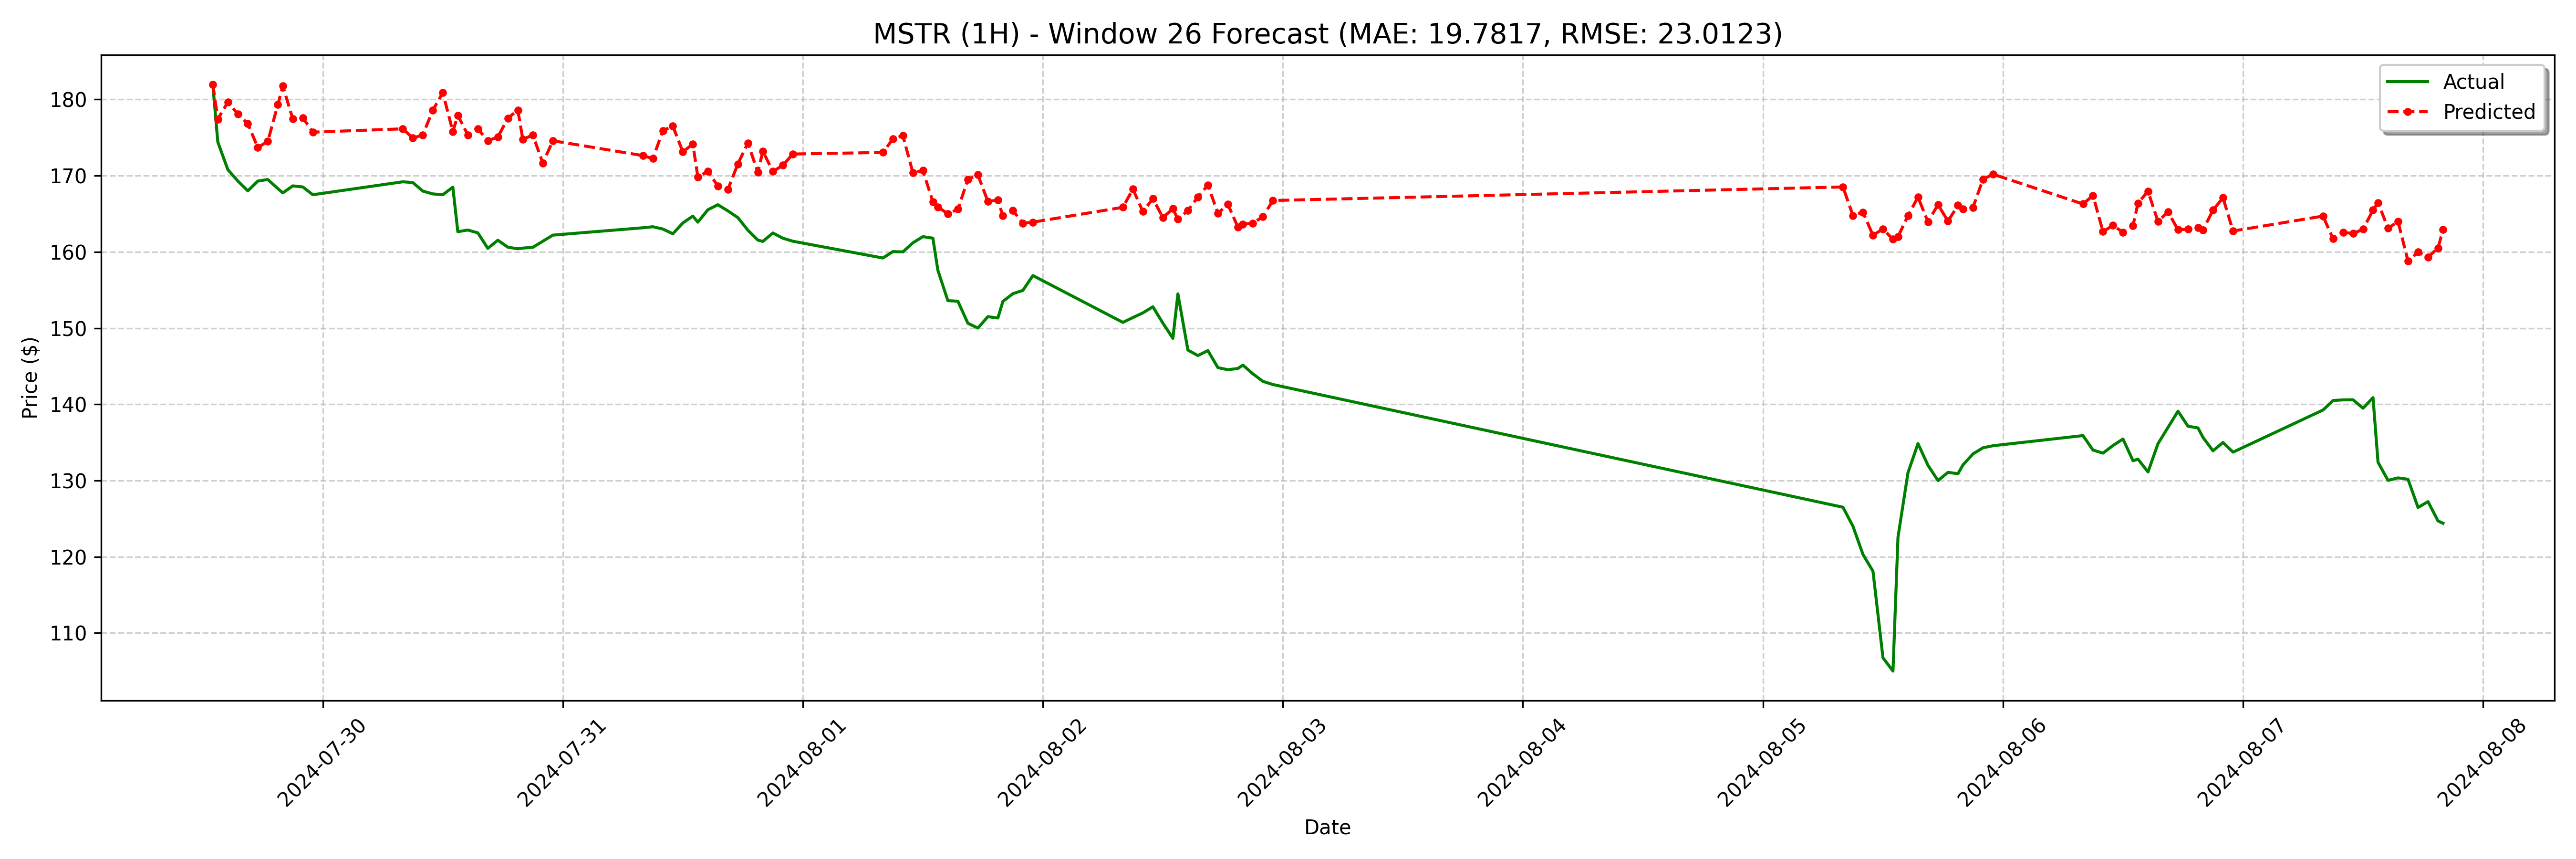

Data behind this chart, as committed beside it:
date, actual, forecast
2024-07-29 13:00:00, 182.0, 182
2024-07-29 13:30:00, 174.4, 177.4
2024-07-29 14:30:00, 170.8, 179.7
2024-07-29 15:30:00, 169.3, 178.1
2024-07-29 16:30:00, 168, 176.8
2024-07-29 17:30:00, 169.3, 173.7
2024-07-29 18:30:00, 169.5, 174.5
2024-07-29 19:30:00, 168.3, 179.3
2024-07-29 20:00:00, 167.7, 181.8
2024-07-29 21:00:00, 168.7, 177.4
2024-07-29 22:00:00, 168.5, 177.6
2024-07-29 23:00:00, 167.5, 175.7
2024-07-30 08:00:00, 169.2, 176.1
2024-07-30 09:00:00, 169.1, 174.9
2024-07-30 10:00:00, 168, 175.4
2024-07-30 11:00:00, 167.6, 178.6
2024-07-30 12:00:00, 167.5, 180.9
2024-07-30 13:00:00, 168.5, 175.8
2024-07-30 13:30:00, 162.7, 177.9
2024-07-30 14:30:00, 162.9, 175.4
2024-07-30 15:30:00, 162.5, 176.1
2024-07-30 16:30:00, 160.5, 174.6
2024-07-30 17:30:00, 161.5, 175.1
2024-07-30 18:30:00, 160.6, 177.5
2024-07-30 19:30:00, 160.4, 178.6
2024-07-30 20:00:00, 160.5, 174.8
2024-07-30 21:00:00, 160.6, 175.3
2024-07-30 22:00:00, 161.4, 171.6
2024-07-30 23:00:00, 162.2, 174.6
2024-07-31 08:00:00, 163.2, 172.6
2024-07-31 09:00:00, 163.3, 172.2
2024-07-31 10:00:00, 163.0, 175.9
2024-07-31 11:00:00, 162.4, 176.5
2024-07-31 12:00:00, 163.8, 173.1
2024-07-31 13:00:00, 164.7, 174.2
2024-07-31 13:30:00, 163.9, 169.8
2024-07-31 14:30:00, 165.5, 170.6
2024-07-31 15:30:00, 166.2, 168.7
2024-07-31 16:30:00, 165.4, 168.2
2024-07-31 17:30:00, 164.5, 171.5
2024-07-31 18:30:00, 162.9, 174.3
2024-07-31 19:30:00, 161.5, 170.4
2024-07-31 20:00:00, 161.4, 173.2
2024-07-31 21:00:00, 162.5, 170.5
2024-07-31 22:00:00, 161.8, 171.4
2024-07-31 23:00:00, 161.4, 172.8
2024-08-01 08:00:00, 159.2, 173
2024-08-01 09:00:00, 160, 174.8
2024-08-01 10:00:00, 160.0, 175.3
2024-08-01 11:00:00, 161.2, 170.4
2024-08-01 12:00:00, 162.0, 170.7
2024-08-01 13:00:00, 161.8, 166.6
2024-08-01 13:30:00, 157.6, 165.9
2024-08-01 14:30:00, 153.6, 165
2024-08-01 15:30:00, 153.5, 165.6
2024-08-01 16:30:00, 150.6, 169.5
2024-08-01 17:30:00, 150, 170.1
2024-08-01 18:30:00, 151.5, 166.6
2024-08-01 19:30:00, 151.3, 166.8
2024-08-01 20:00:00, 153.5, 164.7
... 68 more rows
